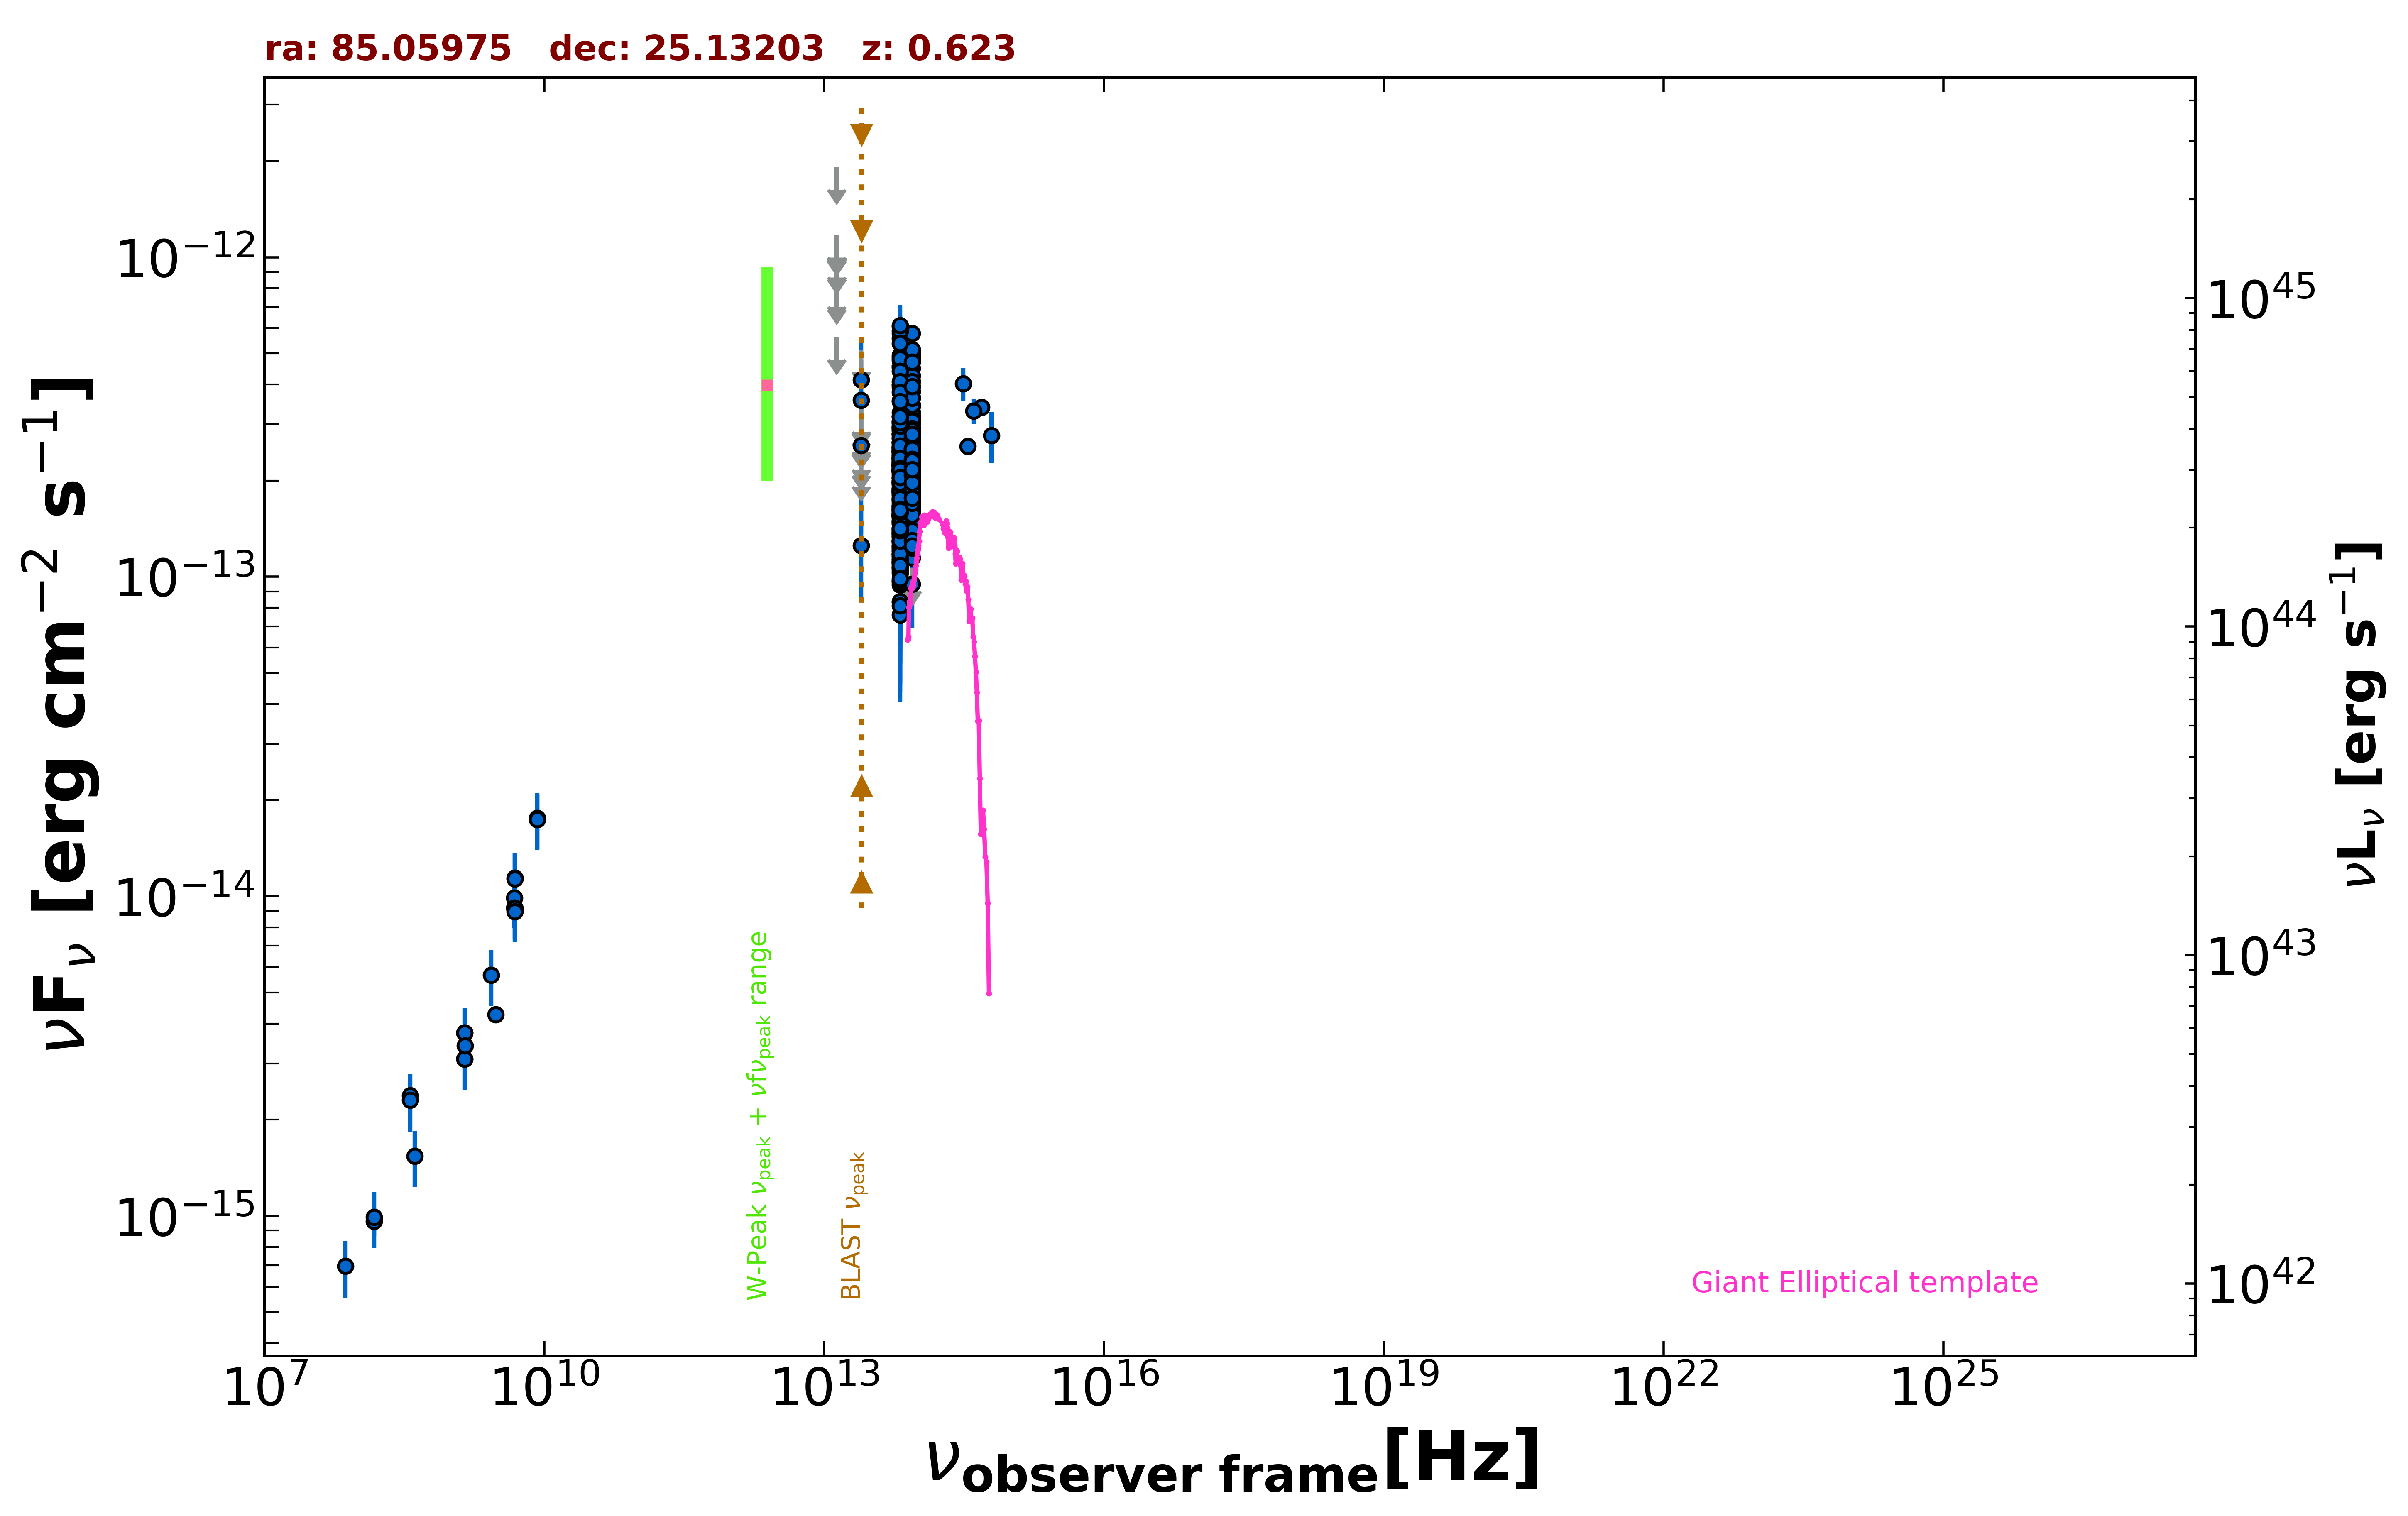

The data file committed next to this chart (first rows):
freq., flux, err_flux, MJD_start, MJD_end, flag, catalog, reference
1.400e+09, 3.741e-15, 1.120e-16, 55000, 55000, , NVSS, Condon et al. 1998  AJ  115  1693
3.000e+09, 4.265e-15, 2.050e-17, 55000, 55000, , VLASSQL, Gordon et al. 2021  ApJS  255  30
1.500e+08, 9.613e-16, 9.665e-17, 55000, 55000, , TGSS150, Intema et al. 2017  A&A  598  A781
4.800e+09, 9.888e-15, 8.630e-16, 55000, 55000, , GB6, Gregory et al. 1996  ApJS  103  427
4.800e+09, 9.216e-15, 1.246e-15, 55000, 55000, , GB87, Gregory et al. 1992  VizieR  VIII/14/j20…
4.850e+09, 9.166e-15, 0.000e+00, 55000, 55000, , NORTH20, White and Becker  1992  ApJS  79  331
1.400e+09, 3.094e-15, 0.000e+00, 55000, 55000, , NORTH20, White and Becker  1992  ApJS  79  331
3.650e+08, 2.383e-15, 0.000e+00, 55000, 55000, , NORTH20, White and Becker  1992  ApJS  79  331
8.817e+13, 1.739e-13, 2.700e-15, 55000, 55000, , UNWISE, Schlafly et al. 2019  ApJS  240  30
6.517e+13, 1.840e-13, 3.850e-15, 55000, 55000, , UNWISE, Schlafly et al. 2019  ApJS  240  30
8.817e+13, 1.762e-13, 8.000e-15, 55000, 55000, , WISE, Wright et al. 2010  AJ  140  1868
6.517e+13, 1.346e-13, 9.300e-15, 55000, 55000, , WISE, Wright et al. 2010  AJ  140  1868
2.498e+13, 1.252e-13, 4.031e-14, 55000, 55000, , WISE, Wright et al. 2010  AJ  140  1868
1.363e+13, 5.612e-13, 0.000e+00, 55000, 55000, UL, WISE, Wright et al. 2010  AJ  140  1868
8.817e+13, 1.788e-13, 2.730e-14, 56922, 56922, , NEOWISE, Mainzer et al. 2014  ApJ  792  30
6.517e+13, 1.651e-13, 4.510e-14, 56922, 56922, , NEOWISE, Mainzer et al. 2014  ApJ  792  30
8.817e+13, 2.531e-13, 2.500e-14, 56923, 56923, , NEOWISE, Mainzer et al. 2014  ApJ  792  30
6.517e+13, 2.217e-13, 4.065e-14, 56923, 56923, , NEOWISE, Mainzer et al. 2014  ApJ  792  30
8.817e+13, 2.353e-13, 2.935e-14, 56731, 56731, , NEOWISE, Mainzer et al. 2014  ApJ  792  30
6.517e+13, 1.400e-13, 4.730e-14, 56731, 56731, , NEOWISE, Mainzer et al. 2014  ApJ  792  30
8.817e+13, 2.338e-13, 2.720e-14, 56731, 56731, , NEOWISE, Mainzer et al. 2014  ApJ  792  30
6.517e+13, 2.305e-13, 4.420e-14, 56731, 56731, , NEOWISE, Mainzer et al. 2014  ApJ  792  30
8.817e+13, 2.395e-13, 2.565e-14, 56731, 56731, , NEOWISE, Mainzer et al. 2014  ApJ  792  30
6.517e+13, 2.465e-13, 4.475e-14, 56731, 56731, , NEOWISE, Mainzer et al. 2014  ApJ  792  30
8.817e+13, 2.478e-13, 3.225e-14, 56731, 56731, , NEOWISE, Mainzer et al. 2014  ApJ  792  30
6.517e+13, 2.605e-13, 4.000e-14, 56731, 56731, , NEOWISE, Mainzer et al. 2014  ApJ  792  30
8.817e+13, 1.886e-13, 2.475e-14, 56731, 56731, , NEOWISE, Mainzer et al. 2014  ApJ  792  30
6.517e+13, 2.708e-13, 4.585e-14, 56731, 56731, , NEOWISE, Mainzer et al. 2014  ApJ  792  30
8.817e+13, 1.918e-13, 2.925e-14, 56731, 56731, , NEOWISE, Mainzer et al. 2014  ApJ  792  30
6.517e+13, 2.409e-13, 3.835e-14, 56731, 56731, , NEOWISE, Mainzer et al. 2014  ApJ  792  30
8.817e+13, 2.281e-13, 2.590e-14, 56731, 56731, , NEOWISE, Mainzer et al. 2014  ApJ  792  30
6.517e+13, 1.558e-13, 4.065e-14, 56731, 56731, , NEOWISE, Mainzer et al. 2014  ApJ  792  30
8.817e+13, 2.528e-13, 2.565e-14, 56731, 56731, , NEOWISE, Mainzer et al. 2014  ApJ  792  30
6.517e+13, 2.301e-13, 4.415e-14, 56731, 56731, , NEOWISE, Mainzer et al. 2014  ApJ  792  30
8.817e+13, 1.748e-13, 2.455e-14, 57284, 57284, , NEOWISE, Mainzer et al. 2014  ApJ  792  30
6.517e+13, 1.865e-13, 4.170e-14, 57284, 57284, , NEOWISE, Mainzer et al. 2014  ApJ  792  30
8.817e+13, 1.345e-13, 2.480e-14, 57284, 57284, , NEOWISE, Mainzer et al. 2014  ApJ  792  30
6.517e+13, 1.630e-13, 4.155e-14, 57284, 57284, , NEOWISE, Mainzer et al. 2014  ApJ  792  30
8.817e+13, 2.136e-13, 3.155e-14, 57284, 57284, , NEOWISE, Mainzer et al. 2014  ApJ  792  30
6.517e+13, 2.738e-13, 7.790e-14, 57284, 57284, , NEOWISE, Mainzer et al. 2014  ApJ  792  30
8.817e+13, 1.805e-13, 2.925e-14, 57284, 57284, , NEOWISE, Mainzer et al. 2014  ApJ  792  30
6.517e+13, 1.276e-13, 3.766e-14, 57284, 57284, , NEOWISE, Mainzer et al. 2014  ApJ  792  30
8.817e+13, 2.323e-13, 3.330e-14, 57284, 57284, , NEOWISE, Mainzer et al. 2014  ApJ  792  30
6.517e+13, 2.173e-13, 3.845e-14, 57284, 57284, , NEOWISE, Mainzer et al. 2014  ApJ  792  30
8.817e+13, 1.613e-13, 4.025e-14, 57284, 57284, , NEOWISE, Mainzer et al. 2014  ApJ  792  30
6.517e+13, 1.223e-13, 4.153e-14, 57284, 57284, , NEOWISE, Mainzer et al. 2014  ApJ  792  30
8.817e+13, 2.119e-13, 2.560e-14, 57284, 57284, , NEOWISE, Mainzer et al. 2014  ApJ  792  30
6.517e+13, 8.338e-14, 3.741e-14, 57284, 57284, , NEOWISE, Mainzer et al. 2014  ApJ  792  30
8.817e+13, 1.698e-13, 3.340e-14, 57284, 57284, , NEOWISE, Mainzer et al. 2014  ApJ  792  30
6.517e+13, 1.072e-13, 4.211e-14, 57284, 57284, , NEOWISE, Mainzer et al. 2014  ApJ  792  30
8.817e+13, 2.508e-13, 2.615e-14, 57284, 57284, , NEOWISE, Mainzer et al. 2014  ApJ  792  30
6.517e+13, 1.626e-13, 0.000e+00, 57284, 57284, UL, NEOWISE, Mainzer et al. 2014  ApJ  792  30
8.817e+13, 2.243e-13, 2.670e-14, 57284, 57284, , NEOWISE, Mainzer et al. 2014  ApJ  792  30
6.517e+13, 2.493e-13, 5.555e-14, 57284, 57284, , NEOWISE, Mainzer et al. 2014  ApJ  792  30
8.817e+13, 4.948e-13, 3.325e-14, 57649, 57649, , NEOWISE, Mainzer et al. 2014  ApJ  792  30
6.517e+13, 5.580e-13, 7.370e-14, 57649, 57649, , NEOWISE, Mainzer et al. 2014  ApJ  792  30
8.817e+13, 4.831e-13, 3.115e-14, 57648, 57648, , NEOWISE, Mainzer et al. 2014  ApJ  792  30
6.517e+13, 5.784e-13, 4.745e-14, 57648, 57648, , NEOWISE, Mainzer et al. 2014  ApJ  792  30
8.817e+13, 4.492e-13, 3.150e-14, 57648, 57648, , NEOWISE, Mainzer et al. 2014  ApJ  792  30
6.517e+13, 4.878e-13, 4.995e-14, 57648, 57648, , NEOWISE, Mainzer et al. 2014  ApJ  792  30
... 461 more rows
